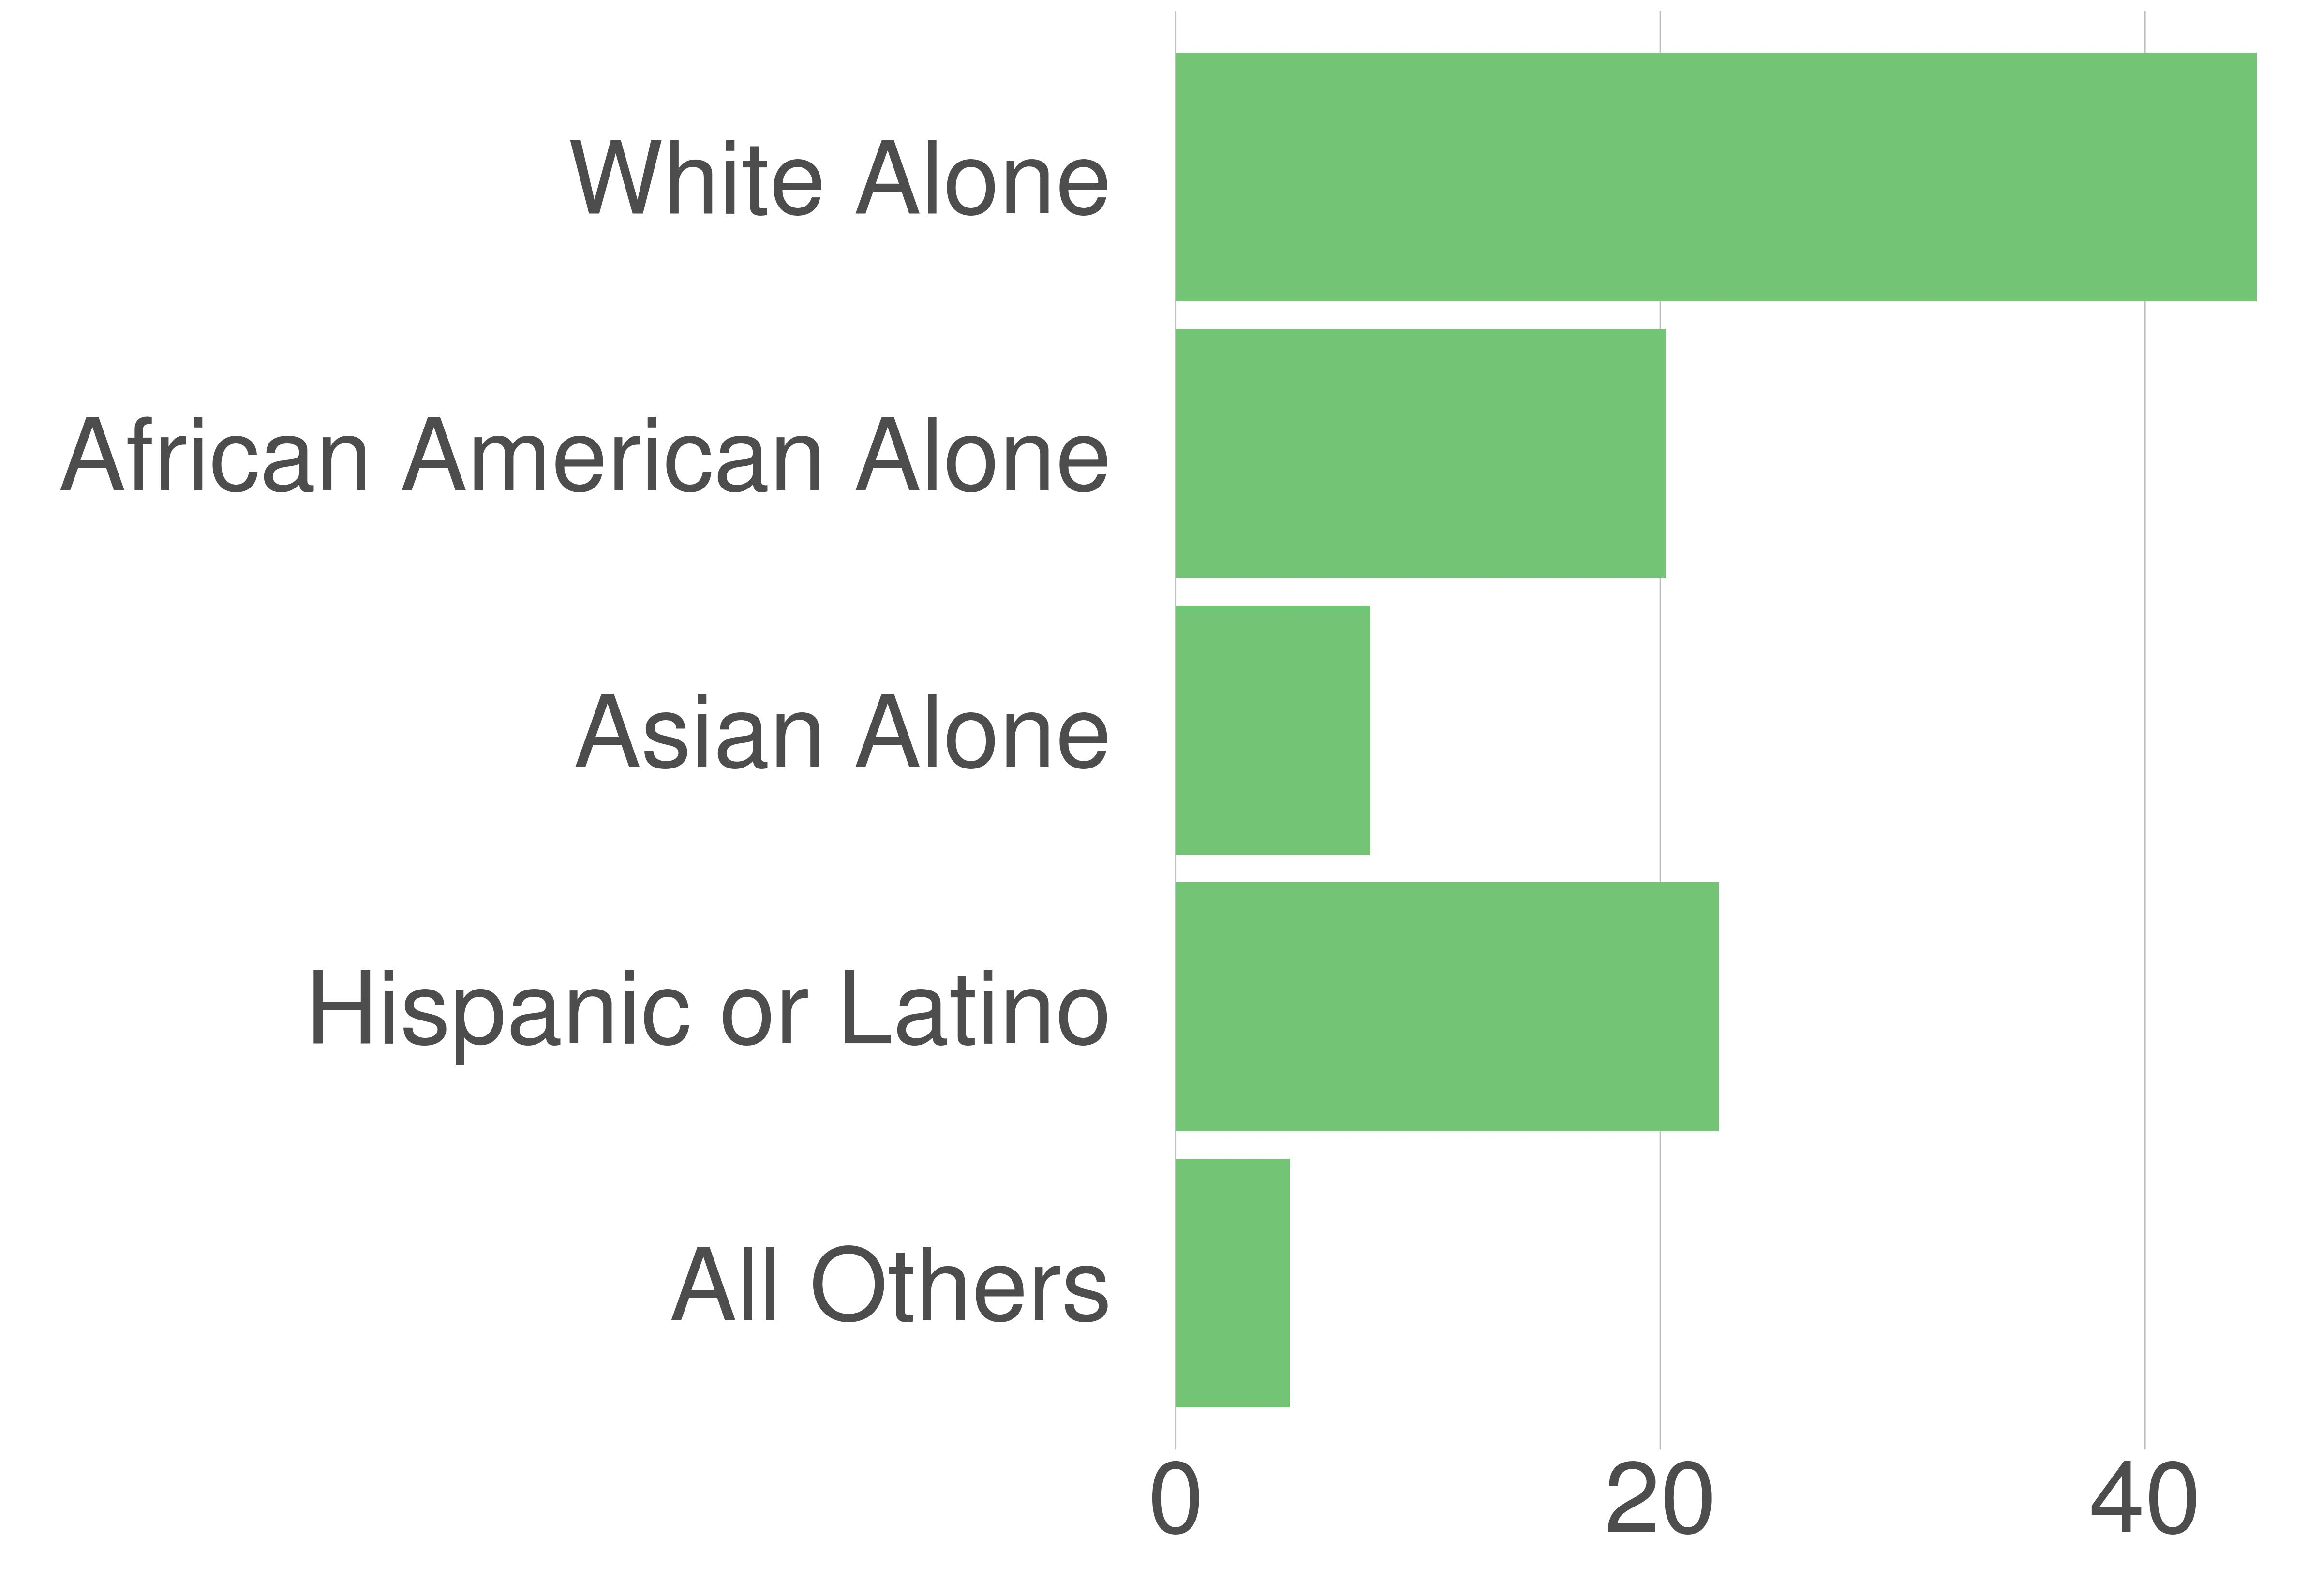

Data behind this chart, as committed beside it:
variable, value, value_prop
All Others, 21216, 4.71
Hispanic or Latino, 101042, 22.42
Asian Alone, 36232, 8.04
African American Alone, 91160, 20.22
White Alone, 201113, 44.62
